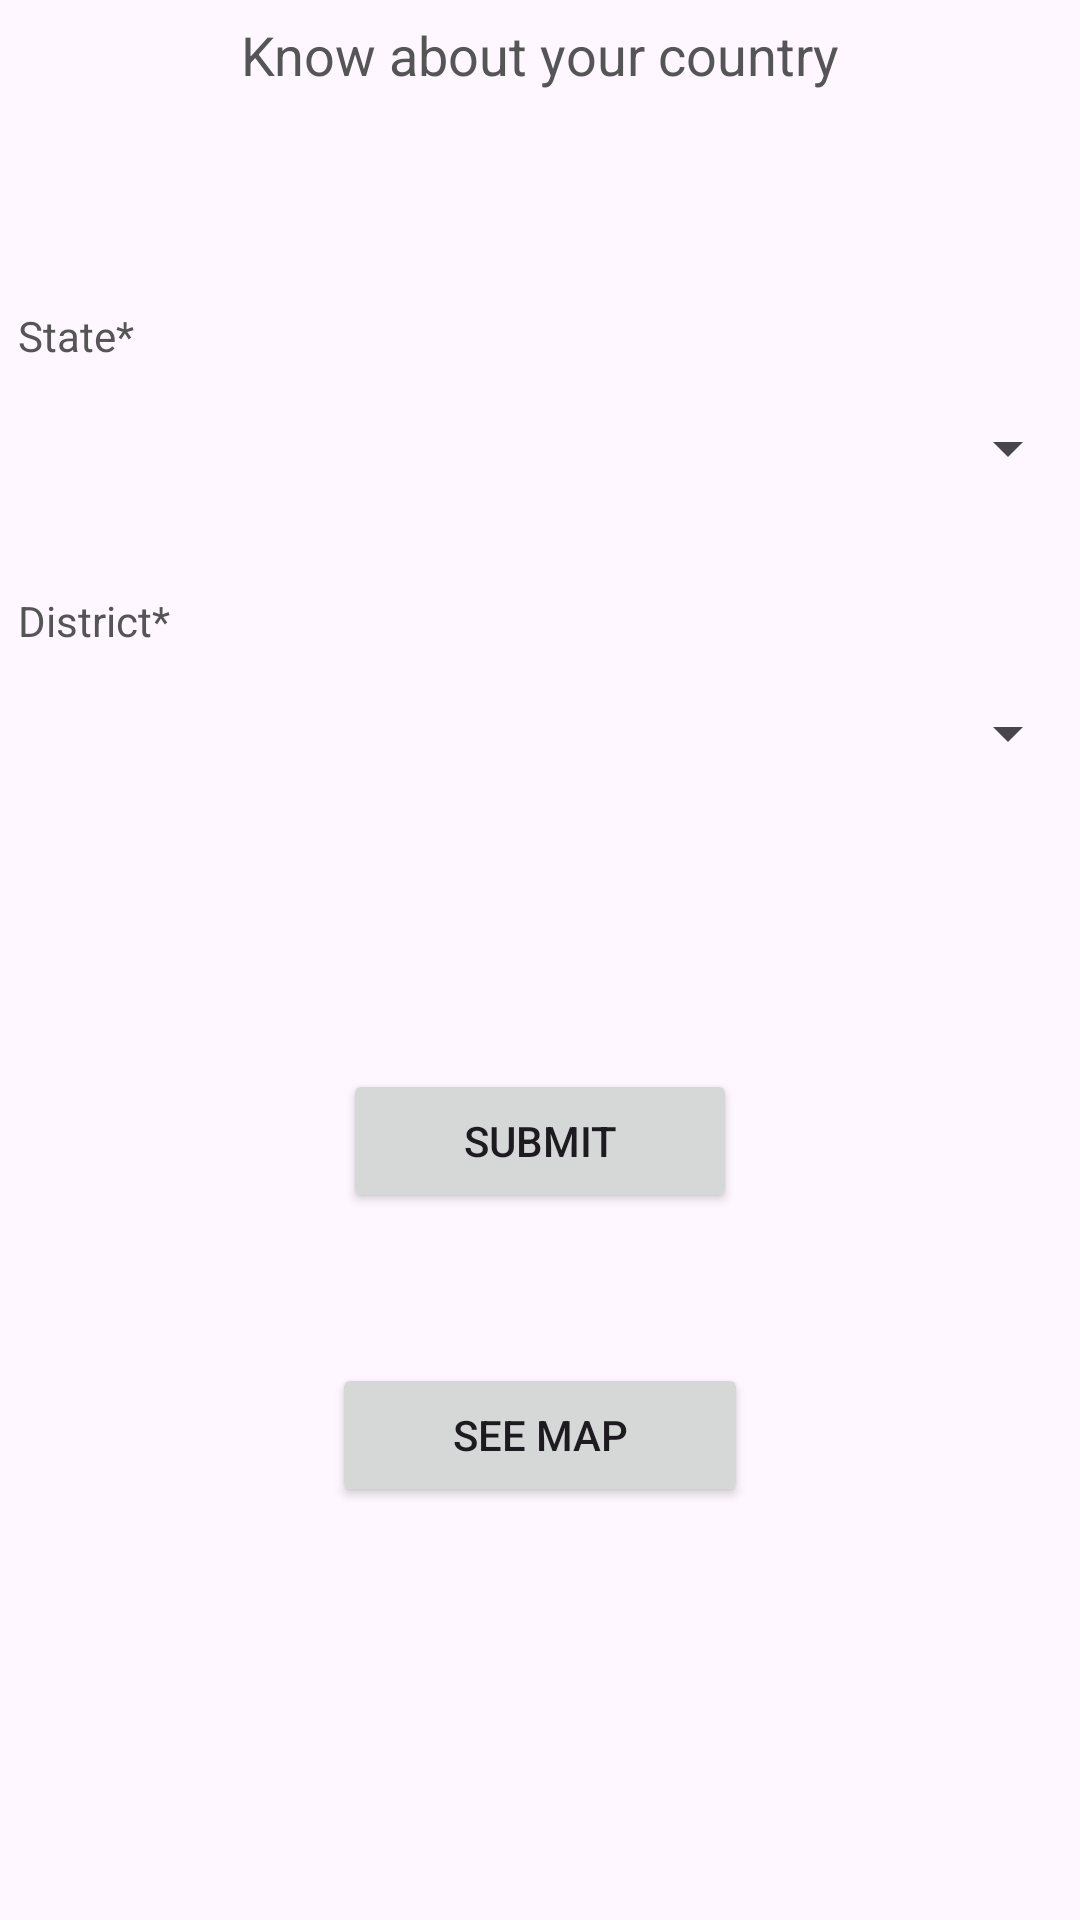

Produce the Android XML layout that renders to this screen, including the resource entries it uses.
<!-- AndroidManifest.xml: application theme Theme.SignupLogin -->
<!-- res/layout/activity_multiple_drop_down.xml -->
<?xml version="1.0" encoding="utf-8"?>
<RelativeLayout xmlns:android="http://schemas.android.com/apk/res/android"
    xmlns:tools="http://schemas.android.com/tools"
    android:layout_width="match_parent"
    android:layout_height="match_parent"
    android:layout_margin="25dp"
    tools:context=".MultipleDropDown">

    <TextView
        android:id="@+id/welcome_text"
        android:layout_width="match_parent"
        android:layout_height="wrap_content"
        android:padding="6dp"
        android:textSize="18sp"
        android:text="Know about your country"
        android:textAlignment="center"
        android:textColor="#555555" />

    <TextView
        android:id="@+id/textView_indian_states"
        android:layout_width="match_parent"
        android:layout_height="wrap_content"
        android:layout_below="@id/welcome_text"
        android:layout_marginTop="60dp"
        android:padding="6dp"
        android:text="@string/state"
        android:textColor="#555555"
        android:focusable="true"
        android:focusableInTouchMode="true"/>


    <Spinner
        android:id="@+id/spinner_indian_states"
        android:layout_width="match_parent"
        android:layout_height="wrap_content"
        android:layout_marginTop="10dp"
        android:layout_below="@id/textView_indian_states"/>

    <TextView
        android:id="@+id/textView_indian_districts"
        android:layout_width="match_parent"
        android:layout_height="wrap_content"
        android:layout_below="@id/spinner_indian_states"
        android:layout_marginTop="30dp"
        android:padding="6dp"
        android:text="@string/district"
        android:textColor="#555555"
        android:focusable="true"
        android:focusableInTouchMode="true" />

    <Spinner
        android:id="@+id/spinner_indian_districts"
        android:layout_width="match_parent"
        android:layout_height="wrap_content"
        android:layout_marginTop="10dp"
        android:layout_below="@id/textView_indian_districts"/>

    <Button
        android:id="@+id/button_submit"
        android:layout_width="wrap_content"
        android:layout_height="wrap_content"
        android:layout_below="@id/spinner_indian_districts"
        android:layout_centerHorizontal="true"
        android:layout_marginTop="100dp"
        android:paddingLeft="40dp"
        android:paddingRight="40dp"
        android:text="@string/submit"
        android:textAlignment="center" />
    <Button
        android:id="@+id/smap"
        android:layout_width="wrap_content"
        android:layout_height="wrap_content"
        android:layout_below="@id/button_submit"
        android:layout_centerHorizontal="true"
        android:layout_marginTop="50dp"
        android:paddingLeft="40dp"
        android:paddingRight="40dp"
        android:text="See Map"
        android:textAlignment="center" />



</RelativeLayout>
<!-- resources referenced by this layout -->
<resources>
  <string name="district">District*</string>
  <string name="state">State*</string>
  <string name="submit">Submit</string>
  <style name="Theme.SignupLogin" parent="Theme.MaterialComponents.DayNight.NoActionBar">
          
          <item name="colorPrimary">@color/purple_500</item>
          <item name="colorPrimaryVariant">@color/purple_700</item>
          <item name="colorOnPrimary">@color/white</item>
          
          <item name="colorSecondary">@color/teal_200</item>
          <item name="colorSecondaryVariant">@color/teal_700</item>
          <item name="colorOnSecondary">@color/black</item>
          
          <item name="android:statusBarColor">?attr/colorPrimaryVariant</item>
          
      </style>
  <!-- not gathered from this repository: default colours our renderer supplied (Android Studio template values) -->
  <color name="purple_500">#FF6200EE</color>
  <color name="purple_700">#FF3700B3</color>
  <color name="teal_200">#FF03DAC5</color>
  <color name="teal_700">#FF018786</color>
  <color name="black">#FF000000</color>
  <color name="white">#FFFFFFFF</color>
</resources>
